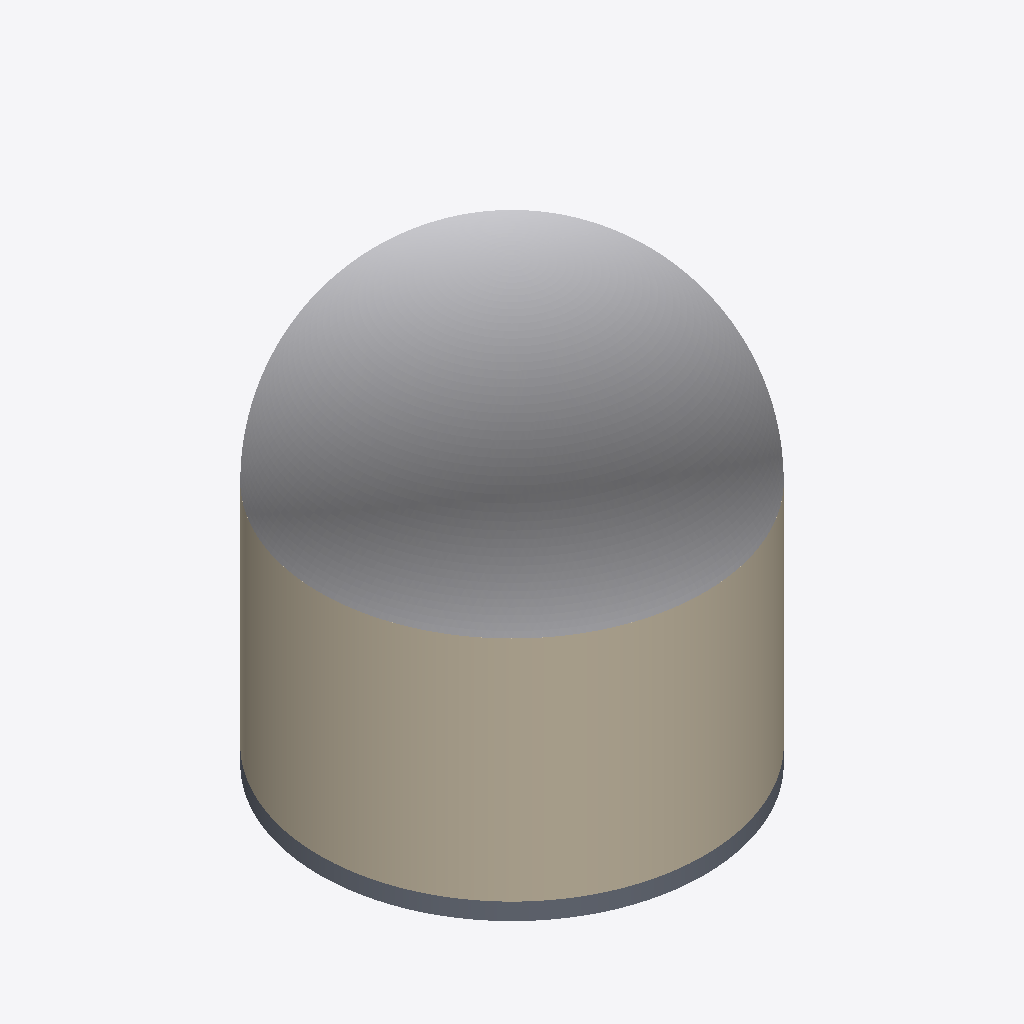
Isometric view of an IFC building model (IFC-SPF (STEP), schema IFC4, length unit metre), seen from the south-west, elements coloured by IFC class: 1 other element (light grey), 1 wall (beige), 1 slab (grey).
Extent 68.3 m × 68.3 m × 77.7 m (x, y, z). Elements (3): 1 IfcBuildingElementProxy, 1 IfcSlab, 1 IfcWall.

HEADER;
FILE_DESCRIPTION(('ViewDefinition [CoordinationView]'),'2;1');
FILE_NAME('','2026-04-15T09:21:55',(''),(''),'IfcOpenShell 0.8.0','IfcOpenShell 0.8.0','');
FILE_SCHEMA(('IFC4'));
ENDSEC;
DATA;
#31=IFCPROJECT('0hrSSVkWz4uAfR$oIoRAvS',#5,'nuclear_containment',$,$,$,$,(#29),#24);
#34=IFCSITE('2AjFanq3T1RABrrn1dn0pI',#5,'Site',$,$,#33,$,$,$,$,$,$,$,$);
#38=IFCBUILDING('3fAh6YSF56kgaczAX3AQNk',#5,'nuclear_containment',$,$,#37,$,$,$,$,$,$);
#59=IFCBUILDINGELEMENTPROXY('17Sa$nZDz9fg7F9Sg2XqIp',#5,'Containment Dome','Hemispherical reinforced concrete dome roof structure','CONTAINMENT_DOME',#54,#58,$,.USERDEFINED.);
#74=IFCWALL('2NwU7Qhd15z9sF6JcIDoEB',#5,'Containment Shell Wall','Cylindrical reinforced concrete containment structure wall','CONTAINMENT_SHELL',#64,#73,$,.USERDEFINED.);
#89=IFCSLAB('3KLCncXt15dBcStI0020te',#5,$,$,$,#79,#88,$,.BASESLAB.);
ENDSEC;
